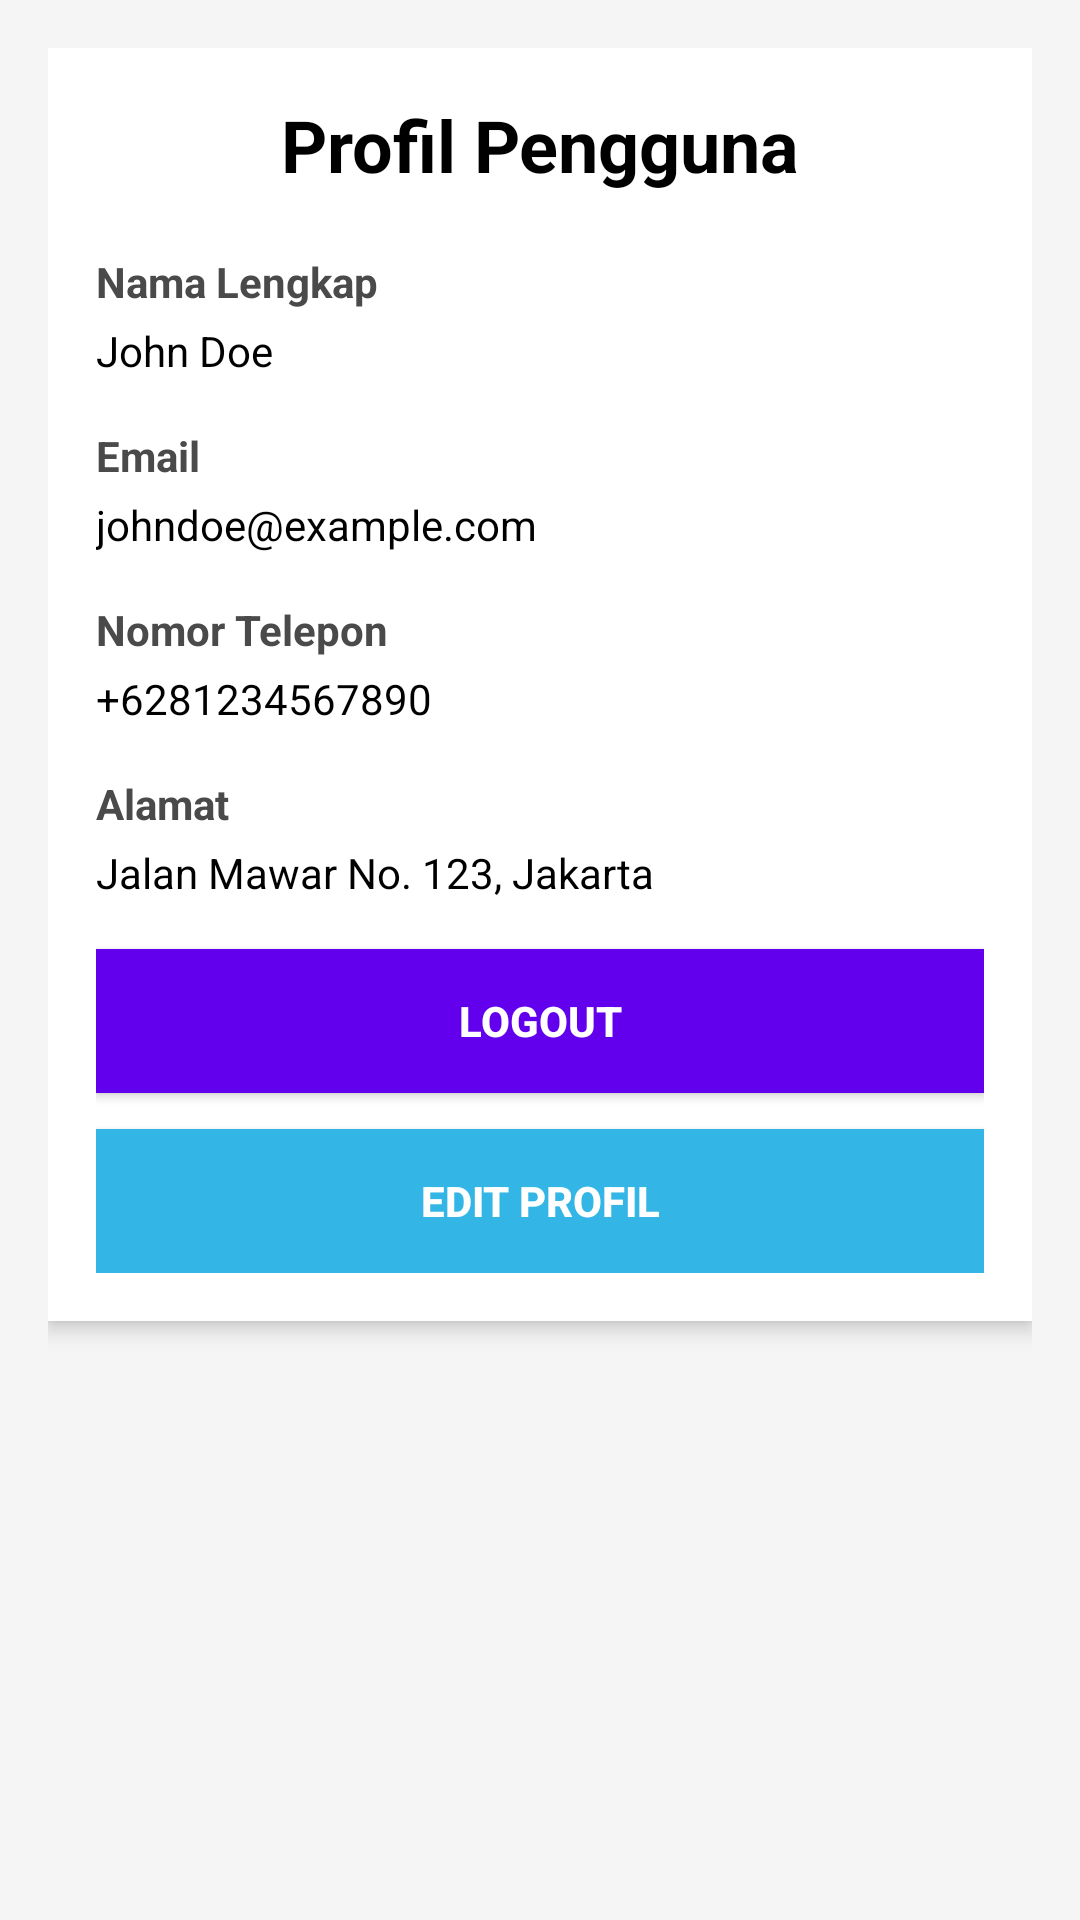

Here is an Android app screen rendered from its layout file. Give the layout XML and the strings, colors and styles it references.
<!-- AndroidManifest.xml: application theme Theme._411221201_FarelNasharullahGeraldi -->
<!-- res/layout/activity_profile.xml -->
<?xml version="1.0" encoding="utf-8"?>
<ScrollView
    xmlns:android="http://schemas.android.com/apk/res/android"
    android:layout_width="match_parent"
    android:layout_height="match_parent"
    android:background="#F5F5F5"
    android:padding="16dp">

    <LinearLayout
        android:layout_width="match_parent"
        android:layout_height="wrap_content"
        android:orientation="vertical"
        android:padding="16dp"
        android:background="@android:color/white"
        android:elevation="4dp"
        android:layout_marginBottom="16dp">

        <TextView
            android:id="@+id/tvProfileTitle"
            android:layout_width="match_parent"
            android:layout_height="wrap_content"
            android:text="Profil Pengguna"
            android:textSize="24sp"
            android:textStyle="bold"
            android:gravity="center"
            android:layout_marginBottom="20dp"
            android:textColor="@color/black" />

        <TextView
            android:layout_width="match_parent"
            android:layout_height="wrap_content"
            android:text="Nama Lengkap"
            android:textStyle="bold"
            android:layout_marginBottom="4dp"
            android:textColor="#4A4A4A" />
        <TextView
            android:id="@+id/tvName"
            android:layout_width="match_parent"
            android:layout_height="wrap_content"
            android:text="John Doe"
            android:layout_marginBottom="16dp"
            android:textColor="@color/black" />

        <TextView
            android:layout_width="match_parent"
            android:layout_height="wrap_content"
            android:text="Email"
            android:textStyle="bold"
            android:layout_marginBottom="4dp"
            android:textColor="#4A4A4A" />
        <TextView
            android:id="@+id/tvEmail"
            android:layout_width="match_parent"
            android:layout_height="wrap_content"
            android:text="johndoe@example.com"
            android:layout_marginBottom="16dp"
            android:textColor="@color/black" />

        <TextView
            android:layout_width="match_parent"
            android:layout_height="wrap_content"
            android:text="Nomor Telepon"
            android:textStyle="bold"
            android:layout_marginBottom="4dp"
            android:textColor="#4A4A4A" />
        <TextView
            android:id="@+id/tvPhone"
            android:layout_width="match_parent"
            android:layout_height="wrap_content"
            android:text="+6281234567890"
            android:layout_marginBottom="16dp"
            android:textColor="@color/black" />

        <TextView
            android:layout_width="match_parent"
            android:layout_height="wrap_content"
            android:text="Alamat"
            android:textStyle="bold"
            android:layout_marginBottom="4dp"
            android:textColor="#4A4A4A" />
        <TextView
            android:id="@+id/tvAddress"
            android:layout_width="match_parent"
            android:layout_height="wrap_content"
            android:text="Jalan Mawar No. 123, Jakarta"
            android:layout_marginBottom="16dp"
            android:textColor="@color/black" />

        <Button
            android:id="@+id/btnLogout"
            android:layout_width="match_parent"
            android:layout_height="wrap_content"
            android:text="Logout"
            android:background="@color/design_default_color_primary"
            android:textColor="#FFFFFF"
            android:padding="12dp"
            android:layout_marginBottom="12dp"
            android:textStyle="bold" />

        <Button
            android:id="@+id/btnEditProfile"
            android:layout_width="match_parent"
            android:layout_height="wrap_content"
            android:text="Edit Profil"
            android:background="@android:color/holo_blue_light"
            android:textColor="#FFFFFF"
            android:padding="12dp"
            android:textStyle="bold" />
    </LinearLayout>
</ScrollView>
<!-- resources referenced by this layout -->
<resources>
  <color name="black">#000000</color>
  <style name="Theme._411221201_FarelNasharullahGeraldi" parent="Base.Theme._411221201_FarelNasharullahGeraldi" />
  <style name="Base.Theme._411221201_FarelNasharullahGeraldi" parent="Theme.Material3.DayNight.NoActionBar">
          
          
      </style>
</resources>
